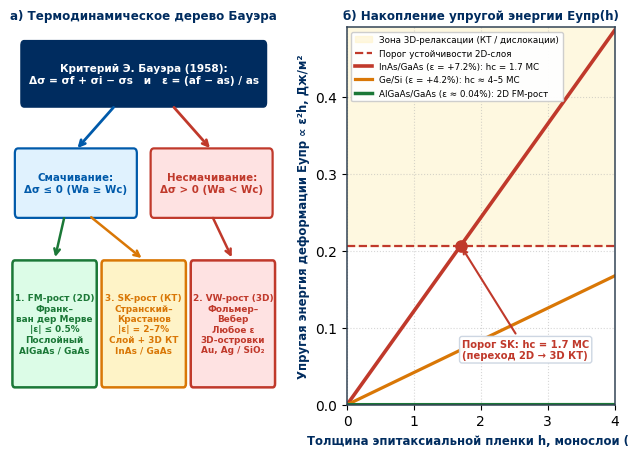
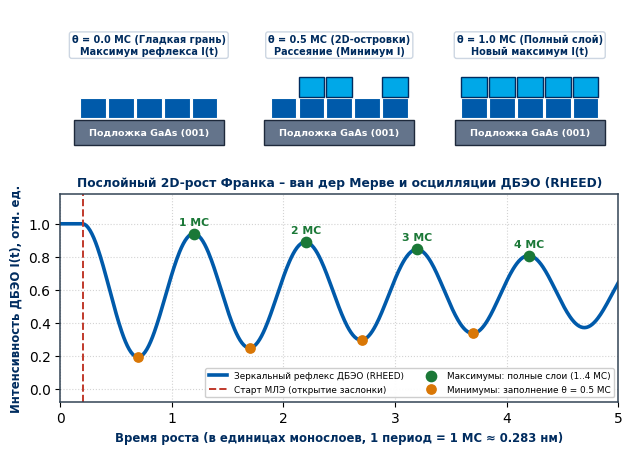
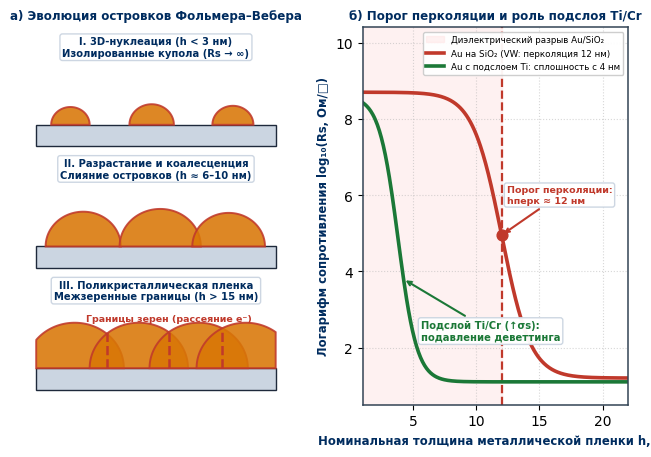
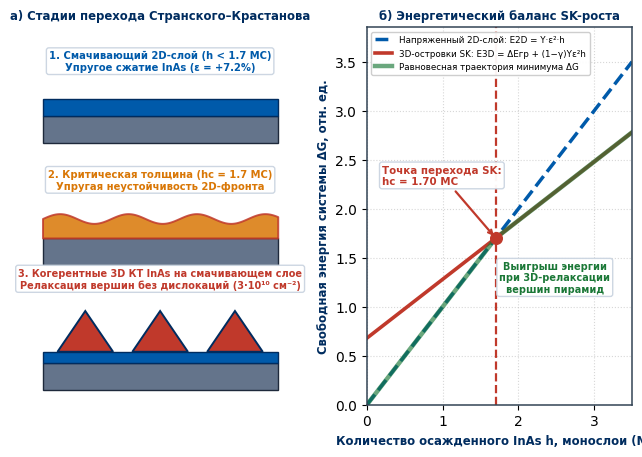
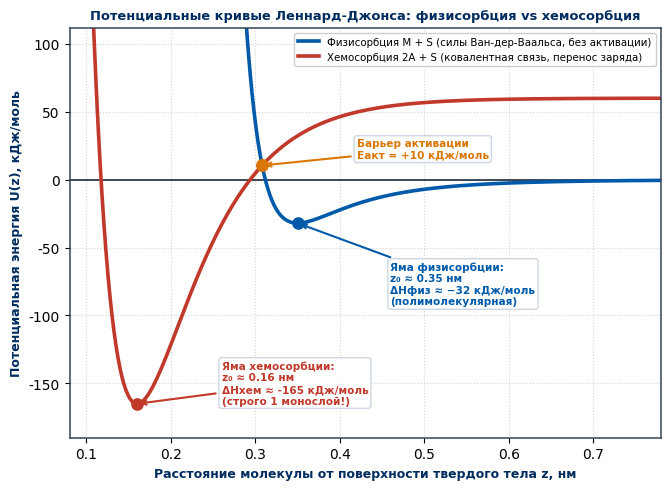
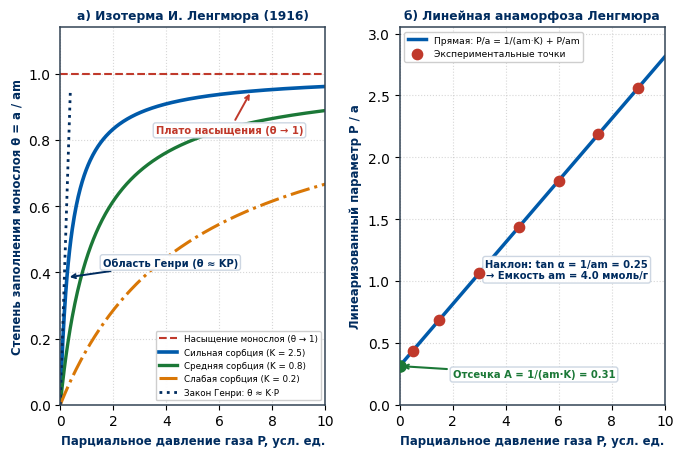
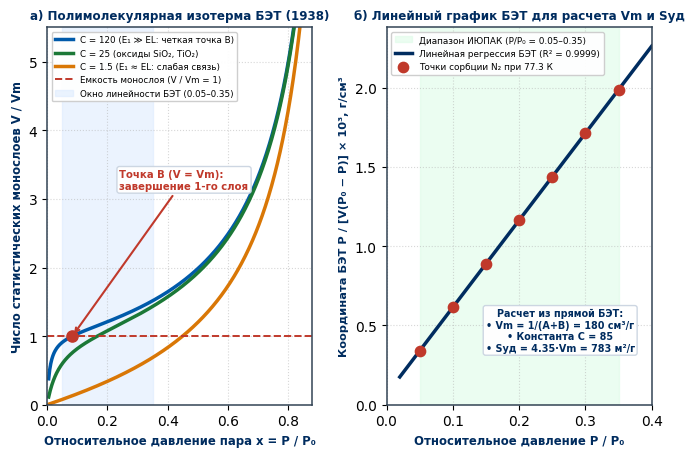
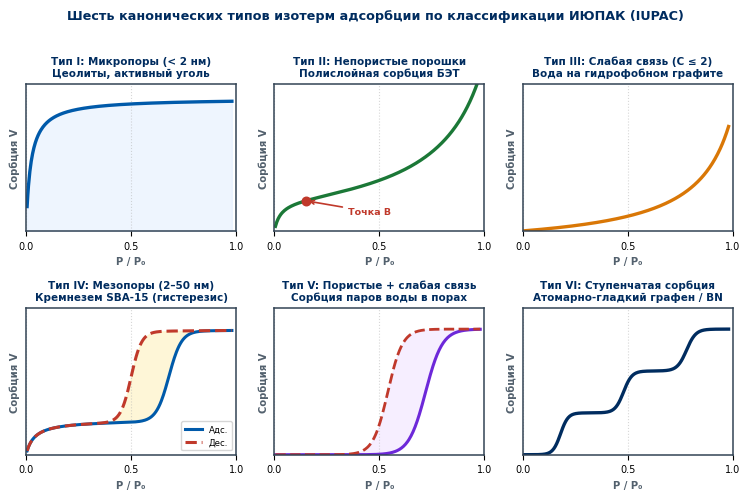

Write the Python code that produced these figures, in order.
"""
Генерация иллюстраций (Часть 2: Слайды 14–23) для Лекции №4:
«Поверхностные явления и механизмы роста плёнок».
Строго по аналитическим формулам и из геометрических примитивов (300 DPI) без наложений текста.
"""
import os
import numpy as np
import matplotlib.pyplot as plt
from matplotlib.patches import FancyBboxPatch, Rectangle, Polygon
from scipy.optimize import brentq

plt.rcParams['font.family'] = 'sans-serif'
plt.rcParams['font.sans-serif'] = ['DejaVu Sans', 'Arial', 'Segoe UI']
plt.rcParams['axes.edgecolor'] = '#334455'
plt.rcParams['axes.linewidth'] = 1.1

OUT_DIR = os.path.abspath("course_materials/semester_4/lectures/figures_l04")
os.makedirs(OUT_DIR, exist_ok=True)

NAVY = '#002C5F'
BLUE = '#005AAA'
CYAN = '#00A8E8'
RED = '#C0392B'
GREEN = '#1B7837'
ORANGE = '#D97706'
PURPLE = '#6D28D9'
DARK = '#1E293B'
MUTED = '#52606D'
CARD_BG = '#F4F7FA'
BBOX = dict(boxstyle='round,pad=0.25', fc='white', ec='#CBD5E1', alpha=0.96)


def fig_14_bauer_strain_tree():
    """Слайд 14: Дерево критерия Бауэра Δσ и аналитический график накопления упругой энергии Eупр(h) ∝ ε²h."""
    fig, (ax1, ax2) = plt.subplots(1, 2, figsize=(7.8, 4.9), dpi=300, gridspec_kw={'wspace': 0.26})

    # Левая панель: Дерево выбора механизма гетероэпитаксии по Бауэру (1958)
    ax1.set_xlim(0, 6.6)
    ax1.set_ylim(0, 6.3)
    ax1.axis('off')

    root = FancyBboxPatch((0.35, 5.05), 5.9, 0.95, boxstyle="round,pad=0.08", fc=NAVY, ec=NAVY)
    ax1.add_patch(root)
    ax1.text(3.3, 5.52, "Критерий Э. Бауэра (1958):\nΔσ = σf + σi − σs   и   ε = (af − as) / as",
             color='white', fontsize=7.6, fontweight='bold', ha='center', va='center')

    b_left = FancyBboxPatch((0.20, 3.20), 2.85, 1.00, boxstyle="round,pad=0.08", fc='#E0F2FE', ec=BLUE, lw=1.6)
    ax1.add_patch(b_left)
    ax1.text(1.62, 3.70, "Смачивание:\nΔσ ≤ 0 (Wa ≥ Wc)", color=BLUE, fontsize=7.4, fontweight='bold', ha='center', va='center')

    b_right = FancyBboxPatch((3.55, 3.20), 2.85, 1.00, boxstyle="round,pad=0.08", fc='#FEE2E2', ec=RED, lw=1.6)
    ax1.add_patch(b_right)
    ax1.text(4.98, 3.70, "Несмачивание:\nΔσ > 0 (Wa < Wc)", color=RED, fontsize=7.4, fontweight='bold', ha='center', va='center')

    ax1.annotate("", xy=(1.62, 4.25), xytext=(2.60, 5.00), arrowprops=dict(arrowstyle="->", color=BLUE, lw=2.0))
    ax1.annotate("", xy=(4.98, 4.25), xytext=(4.00, 5.00), arrowprops=dict(arrowstyle="->", color=RED, lw=2.0))

    # Три терминальных режима с четкими интервалами без наложений
    fm_box = FancyBboxPatch((0.12, 0.35), 1.96, 2.00, boxstyle="round,pad=0.06", fc='#DCFCE7', ec=GREEN, lw=1.8)
    sk_box = FancyBboxPatch((2.32, 0.35), 1.96, 2.00, boxstyle="round,pad=0.06", fc='#FEF3C7', ec=ORANGE, lw=1.8)
    vw_box = FancyBboxPatch((4.52, 0.35), 1.96, 2.00, boxstyle="round,pad=0.06", fc='#FEE2E2', ec=RED, lw=1.8)
    ax1.add_patch(fm_box)
    ax1.add_patch(sk_box)
    ax1.add_patch(vw_box)

    ax1.text(1.10, 1.35, "1. FM-рост (2D)\nФранк–\nван дер Мерве\n|ε| ≤ 0.5%\nПослойный\nAlGaAs / GaAs",
             color=GREEN, fontsize=6.4, fontweight='bold', ha='center', va='center')
    ax1.text(3.30, 1.35, "3. SK-рост (КТ)\nСтранский–\nКрастанов\n|ε| = 2–7%\nСлой + 3D КТ\nInAs / GaAs",
             color=ORANGE, fontsize=6.4, fontweight='bold', ha='center', va='center')
    ax1.text(5.50, 1.35, "2. VW-рост (3D)\nФольмер–\nВебер\nЛюбое ε\n3D-островки\nAu, Ag / SiO₂",
             color=RED, fontsize=6.4, fontweight='bold', ha='center', va='center')

    ax1.annotate("", xy=(1.10, 2.42), xytext=(1.35, 3.16), arrowprops=dict(arrowstyle="->", color=GREEN, lw=1.8))
    ax1.annotate("", xy=(3.30, 2.42), xytext=(1.95, 3.16), arrowprops=dict(arrowstyle="->", color=ORANGE, lw=1.8))
    ax1.annotate("", xy=(5.50, 2.42), xytext=(4.98, 3.16), arrowprops=dict(arrowstyle="->", color=RED, lw=1.8))
    ax1.set_title("а) Термодинамическое дерево Бауэра", fontsize=8.6, fontweight='bold', color=NAVY)

    # Правая панель: Аналитический график Eупр(h) = Y * ε² * h
    h_ml = np.linspace(0, 4.0, 300)
    e_inas = 0.1215 * h_ml
    e_sige = 0.1215 * (4.2 / 7.16)**2 * h_ml
    e_algaas = 0.1215 * (0.1 / 7.16)**2 * h_ml
    barrier = 0.2065

    ax2.axhspan(barrier, 0.50, color='#FEF3C7', alpha=0.55, label='Зона 3D-релаксации (КТ / дислокации)')
    ax2.axhline(barrier, color=RED, ls='--', lw=1.6, label='Порог устойчивости 2D-слоя')
    ax2.plot(h_ml, e_inas, color=RED, lw=2.6, label='InAs/GaAs (ε = +7.2%): hc = 1.7 МС')
    ax2.plot(h_ml, e_sige, color=ORANGE, lw=2.3, label='Ge/Si (ε = +4.2%): hc ≈ 4–5 МС')
    ax2.plot(h_ml, e_algaas, color=GREEN, lw=2.5, label='AlGaAs/GaAs (ε ≈ 0.04%): 2D FM-рост')

    ax2.scatter([1.7], [0.1215 * 1.7], color=RED, s=65, zorder=7)
    ax2.annotate("Порог SK: hc = 1.7 МС\n(переход 2D → 3D КТ)",
                 xy=(1.7, 0.1215 * 1.7), xytext=(1.72, 0.06),
                 fontsize=7.2, fontweight='bold', color=RED, bbox=BBOX,
                 arrowprops=dict(arrowstyle="->", color=RED, lw=1.5))

    ax2.set_xlim(0, 4.0)
    ax2.set_ylim(0, 0.49)
    ax2.set_xlabel("Толщина эпитаксиальной пленки h, монослои (МС)", fontsize=8.4, fontweight='bold', color=NAVY)
    ax2.set_ylabel("Упругая энергия деформации Eупр ∝ ε²h, Дж/м²", fontsize=8.4, fontweight='bold', color=NAVY)
    ax2.set_title("б) Накопление упругой энергии Eупр(h)", fontsize=8.6, fontweight='bold', color=NAVY)
    ax2.legend(loc='upper left', fontsize=6.3, framealpha=0.95)
    ax2.grid(True, ls=':', alpha=0.5)

    fig.savefig(os.path.join(OUT_DIR, "fig_14_bauer_strain_tree.png"), dpi=300, bbox_inches='tight', facecolor='white')
    plt.close(fig)


def fig_15_fm_growth_rheed():
    """Слайд 15: Послойный 2D-рост Франка – ван дер Мерве (FM) и аналитические осцилляции ДБЭО (RHEED)."""
    fig, (ax1, ax2) = plt.subplots(2, 1, figsize=(7.2, 5.1), dpi=300, gridspec_kw={'height_ratios': [1.0, 1.42], 'hspace': 0.22})

    ax1.set_xlim(0, 10.4)
    ax1.set_ylim(0, 2.55)
    ax1.axis('off')

    stages = [
        (0.25, "θ = 0.0 МС (Гладкая грань)\nМаксимум рефлекса I(t)", []),
        (3.80, "θ = 0.5 МС (2D-островки)\nРассеяние (Минимум I)", [1, 2, 4]),
        (7.35, "θ = 1.0 МС (Полный слой)\nНовый максимум I(t)", [0, 1, 2, 3, 4])
    ]
    for x0, title, top_row in stages:
        ax1.add_patch(Rectangle((x0, 0.18), 2.8, 0.44, fc='#64748B', ec=DARK))
        ax1.text(x0 + 1.40, 0.40, "Подложка GaAs (001)", color='white', fontsize=6.8, fontweight='bold', ha='center', va='center')
        for i in range(5):
            ax1.add_patch(Rectangle((x0 + 0.12 + i * 0.52, 0.65), 0.48, 0.34, fc=BLUE, ec='white', lw=0.8))
        for i in top_row:
            ax1.add_patch(Rectangle((x0 + 0.12 + i * 0.52, 1.02), 0.48, 0.34, fc=CYAN, ec=NAVY, lw=1.0))
        ax1.text(x0 + 1.40, 1.92, title, color=NAVY, fontsize=7.0, fontweight='bold', ha='center', va='center', bbox=BBOX)

    t_ml = np.linspace(0, 5.0, 600)
    I_rheed = np.where(
        t_ml < 0.2,
        1.0,
        0.58 + 0.42 * np.exp(-(t_ml - 0.2) / 6.5) * np.cos(2 * np.pi * (t_ml - 0.2))
    )

    ax2.plot(t_ml, I_rheed, color=BLUE, lw=2.6, label='Зеркальный рефлекс ДБЭО (RHEED)')
    ax2.axvline(0.2, color=RED, ls='--', lw=1.4, label='Старт МЛЭ (открытие заслонки)')

    max_t = np.array([1.2, 2.2, 3.2, 4.2])
    max_y = 0.58 + 0.42 * np.exp(-(max_t - 0.2) / 6.5)
    ax2.scatter(max_t, max_y, color=GREEN, s=55, zorder=7, label='Максимумы: полные слои (1..4 МС)')
    for idx, (tx, ty) in enumerate(zip(max_t, max_y), 1):
        ax2.text(tx, ty + 0.055, f"{idx} МС", fontsize=7.8, fontweight='bold', color=GREEN, ha='center')

    min_t = np.array([0.7, 1.7, 2.7, 3.7])
    min_y = 0.58 - 0.42 * np.exp(-(min_t - 0.2) / 6.5)
    ax2.scatter(min_t, min_y, color=ORANGE, s=45, zorder=7, label='Минимумы: заполнение θ = 0.5 МС')

    ax2.set_xlim(0, 5.0)
    ax2.set_ylim(-0.08, 1.18)
    ax2.set_xlabel("Время роста (в единицах монослоев, 1 период = 1 МС ≈ 0.283 нм)", fontsize=8.4, fontweight='bold', color=NAVY)
    ax2.set_ylabel("Интенсивность ДБЭО I(t), отн. ед.", fontsize=8.4, fontweight='bold', color=NAVY)
    ax2.set_title("Послойный 2D-рост Франка – ван дер Мерве и осцилляции ДБЭО (RHEED)",
                  fontsize=8.8, fontweight='bold', color=NAVY)
    ax2.legend(loc='lower right', fontsize=6.4, framealpha=0.95, ncol=2)
    ax2.grid(True, ls=':', alpha=0.55)

    fig.savefig(os.path.join(OUT_DIR, "fig_15_fm_growth_rheed.png"), dpi=300, bbox_inches='tight', facecolor='white')
    plt.close(fig)


def fig_16_vw_island_coalescence():
    """Слайд 16: 3 стадии островкового 3D-роста Фольмера – Вебера (VW) и порог перколяции проводимости."""
    fig, (ax1, ax2) = plt.subplots(1, 2, figsize=(7.8, 4.9), dpi=300, gridspec_kw={'wspace': 0.28})

    ax1.set_xlim(0, 6.2)
    ax1.set_ylim(0, 6.2)
    ax1.axis('off')

    levels = [
        (4.25, "I. 3D-нуклеация (h < 3 нм)\nИзолированные купола (Rs → ∞)", [(1.1, 0.45), (3.0, 0.52), (4.9, 0.48)], False),
        (2.25, "II. Разрастание и коалесценция\nСлияние островков (h ≈ 6–10 нм)", [(1.4, 0.88), (3.2, 0.95), (4.8, 0.85)], False),
        (0.25, "III. Поликристаллическая пленка\nМежзеренные границы (h > 15 нм)", [(1.2, 1.15), (2.7, 1.15), (4.1, 1.15), (5.2, 1.15)], True)
    ]

    for y0, label, domes, is_merged in levels:
        ax1.add_patch(Rectangle((0.3, y0), 5.6, 0.35, fc='#CBD5E1', ec=DARK))
        for cx, r in domes:
            ang = np.linspace(0, np.pi, 80)
            xd = np.clip(cx + r * np.cos(ang), 0.3, 5.9)
            yd = y0 + 0.35 + r * 0.65 * np.sin(ang)
            ax1.fill(xd, yd, color=ORANGE, alpha=0.88, edgecolor=RED, lw=1.4)
        if is_merged:
            for gx in [1.95, 3.4, 4.65]:
                ax1.plot([gx, gx], [y0 + 0.35, y0 + 0.98], color=RED, ls='--', lw=1.8)
            ax1.text(3.4, y0 + 1.12, "Границы зерен (рассеяние e⁻)", fontsize=6.8, fontweight='bold', color=RED, ha='center')
        ax1.text(3.1, y0 + 1.48, label, fontsize=7.2, fontweight='bold', color=NAVY, ha='center', bbox=BBOX)

    ax1.set_title("а) Эволюция островков Фольмера–Вебера", fontsize=8.6, fontweight='bold', color=NAVY)

    h_nm = np.linspace(1.0, 22.0, 400)
    log_R_vw = 1.2 + 7.5 / (1.0 + np.exp((h_nm - 12.0) / 1.15))
    log_R_ti = 1.1 + 7.5 / (1.0 + np.exp((h_nm - 3.8) / 0.75))

    ax2.axvspan(1.0, 12.0, color='#FEE2E2', alpha=0.45, label='Диэлектрический разрыв Au/SiO₂')
    ax2.axvline(12.0, color=RED, ls='--', lw=1.6)
    ax2.plot(h_nm, log_R_vw, color=RED, lw=2.6, label='Au на SiO₂ (VW: перколяция 12 нм)')
    ax2.plot(h_nm, log_R_ti, color=GREEN, lw=2.6, label='Au с подслоем Ti: сплошность с 4 нм')

    ax2.scatter([12.0], [float(1.2 + 7.5 / 2.0)], color=RED, s=60, zorder=7)
    ax2.annotate("Порог перколяции:\nhперк ≈ 12 нм",
                 xy=(12.0, 4.95), xytext=(12.4, 5.8),
                 fontsize=6.8, fontweight='bold', color=RED, bbox=BBOX,
                 arrowprops=dict(arrowstyle="->", color=RED, lw=1.5))

    ax2.annotate("Подслой Ti/Cr (↑σs):\nподавление деветтинга",
                 xy=(4.2, 3.8), xytext=(5.6, 2.2),
                 fontsize=7.2, fontweight='bold', color=GREEN, bbox=BBOX,
                 arrowprops=dict(arrowstyle="->", color=GREEN, lw=1.5))

    ax2.set_xlim(1.0, 22.0)
    ax2.set_ylim(0.5, 10.4)
    ax2.set_xlabel("Номинальная толщина металлической пленки h, нм", fontsize=8.4, fontweight='bold', color=NAVY)
    ax2.set_ylabel("Логарифм сопротивления log₁₀(Rs, Ом/□)", fontsize=8.4, fontweight='bold', color=NAVY)
    ax2.set_title("б) Порог перколяции и роль подслоя Ti/Cr", fontsize=8.6, fontweight='bold', color=NAVY)
    ax2.legend(loc='upper right', fontsize=6.3, framealpha=0.95)
    ax2.grid(True, ls=':', alpha=0.5)

    fig.savefig(os.path.join(OUT_DIR, "fig_16_vw_island_coalescence.png"), dpi=300, bbox_inches='tight', facecolor='white')
    plt.close(fig)


def fig_17_sk_quantum_dots():
    """Слайд 17: Механизм Странского – Крастанова (SK, 2D -> 3D) для InAs/GaAs (ε = +7.2%, hc = 1.7 МС)."""
    fig, (ax1, ax2) = plt.subplots(1, 2, figsize=(7.8, 4.9), dpi=300, gridspec_kw={'wspace': 0.28})

    ax1.set_xlim(0, 6.2)
    ax1.set_ylim(0, 6.2)
    ax1.axis('off')

    ax1.add_patch(Rectangle((0.35, 4.30), 5.5, 0.44, fc='#64748B', ec=DARK))
    ax1.add_patch(Rectangle((0.35, 4.74), 5.5, 0.28, fc=BLUE, ec=NAVY))
    ax1.text(3.1, 5.50, "1. Смачивающий 2D-слой (h < 1.7 МС)\nУпругое сжатие InAs (ε = +7.2%)",
             fontsize=7.2, fontweight='bold', color=BLUE, ha='center', bbox=BBOX)

    ax1.add_patch(Rectangle((0.35, 2.30), 5.5, 0.44, fc='#64748B', ec=DARK))
    x_w = np.linspace(0.35, 5.85, 200)
    y_w = 2.74 + 0.32 + 0.08 * np.sin(2 * np.pi * (x_w - 0.35) / 1.6)
    ax1.fill_between(x_w, 2.74, y_w, color=ORANGE, alpha=0.85, edgecolor=RED, lw=1.4)
    ax1.text(3.1, 3.55, "2. Критическая толщина (hc = 1.7 МС)\nУпругая неустойчивость 2D-фронта",
             fontsize=7.2, fontweight='bold', color=ORANGE, ha='center', bbox=BBOX)

    ax1.add_patch(Rectangle((0.35, 0.25), 5.5, 0.44, fc='#64748B', ec=DARK))
    ax1.add_patch(Rectangle((0.35, 0.69), 5.5, 0.18, fc=BLUE, ec=NAVY))
    for qx in [1.35, 3.10, 4.85]:
        tri = Polygon([[qx - 0.65, 0.87], [qx + 0.65, 0.87], [qx, 1.54]], closed=True, fc=RED, ec=NAVY, lw=1.4)
        ax1.add_patch(tri)
    ax1.text(3.1, 1.92, "3. Когерентные 3D КТ InAs на смачивающем слое\nРелаксация вершин без дислокаций (3·10¹⁰ см⁻²)",
             fontsize=7.0, fontweight='bold', color=RED, ha='center', bbox=BBOX)

    ax1.set_title("а) Стадии перехода Странского–Крастанова", fontsize=8.4, fontweight='bold', color=NAVY)

    h = np.linspace(0.0, 3.5, 400)
    E_2d = 1.0 * h
    hc = 1.7
    E_sk_curve = 0.68 + 0.60 * h

    ax2.axvline(hc, color=RED, ls='--', lw=1.6)
    ax2.plot(h, E_2d, color=BLUE, lw=2.5, ls='--', label='Напряженный 2D-слой: E2D = Y·ε²·h')
    ax2.plot(h, E_sk_curve, color=RED, lw=2.6, label='3D-островки SK: E3D = ΔEгр + (1−γ)Yε²h')
    ax2.plot(h, np.minimum(E_2d, E_sk_curve), color=GREEN, lw=3.2, alpha=0.65, label='Равновесная траектория минимума ΔG')

    ax2.scatter([hc], [1.70], color=RED, s=70, zorder=8)
    ax2.annotate("Точка перехода SK:\nhc = 1.70 МС",
                 xy=(hc, 1.70), xytext=(0.20, 2.25),
                 fontsize=7.4, fontweight='bold', color=RED, bbox=BBOX,
                 arrowprops=dict(arrowstyle="->", color=RED, lw=1.6))

    ax2.text(2.48, 1.15, "Выигрыш энергии\nпри 3D-релаксации\nвершин пирамид",
             fontsize=7.0, fontweight='bold', color=GREEN, ha='center', bbox=BBOX)

    ax2.set_xlim(0, 3.5)
    ax2.set_ylim(0, 3.85)
    ax2.set_xlabel("Количество осажденного InAs h, монослои (МС)", fontsize=8.4, fontweight='bold', color=NAVY)
    ax2.set_ylabel("Свободная энергия системы ΔG, отн. ед.", fontsize=8.4, fontweight='bold', color=NAVY)
    ax2.set_title("б) Энергетический баланс SK-роста", fontsize=8.4, fontweight='bold', color=NAVY)
    ax2.legend(loc='upper left', fontsize=6.3, framealpha=0.95)
    ax2.grid(True, ls=':', alpha=0.5)

    fig.savefig(os.path.join(OUT_DIR, "fig_17_sk_quantum_dots.png"), dpi=300, bbox_inches='tight', facecolor='white')
    plt.close(fig)


def fig_20_adsorption_potentials():
    """Слайд 20: Потенциальные кривые Леннард-Джонса U(z) для физисорбции и активированной хемосорбции."""
    fig, ax = plt.subplots(figsize=(6.8, 5.0), dpi=300)

    z = np.linspace(0.09, 0.80, 600)
    z_p = 0.35
    D_p = 32.0
    u_phys = D_p * ((z_p / z)**12 - 2.0 * (z_p / z)**6)

    z_c = 0.16
    D_c = 225.0
    E_diss = 60.0
    u_chem = E_diss + D_c * (np.exp(-2 * 14.5 * (z - z_c)) - 2.0 * np.exp(-14.5 * (z - z_c)))

    z_cross = float(brentq(lambda zv: D_p * ((z_p / zv)**12 - 2.0 * (z_p / zv)**6) -
                           (E_diss + D_c * (np.exp(-2 * 14.5 * (zv - z_c)) - 2.0 * np.exp(-14.5 * (zv - z_c)))), 0.20, 0.32))
    E_act = float(D_p * ((z_p / z_cross)**12 - 2.0 * (z_p / z_cross)**6))

    ax.axhline(0, color=DARK, lw=1.2)
    ax.plot(z, u_phys, color=BLUE, lw=2.6, label='Физисорбция M + S (силы Ван-дер-Ваальса, без активации)')
    ax.plot(z, u_chem, color=RED, lw=2.6, label='Хемосорбция 2A + S (ковалентная связь, перенос заряда)')

    ax.scatter([z_p], [-D_p], color=BLUE, s=65, zorder=7)
    ax.scatter([z_c], [E_diss - D_c], color=RED, s=65, zorder=7)
    ax.scatter([z_cross], [E_act], color=ORANGE, s=70, zorder=8)

    ax.annotate(f"Яма физисорбции:\nz₀ ≈ {z_p:.2f} нм\nΔHфиз ≈ −{D_p:.0f} кДж/моль\n(полимолекулярная)",
                xy=(z_p, -D_p), xytext=(0.46, -92),
                fontsize=7.6, fontweight='bold', color=BLUE, bbox=BBOX,
                arrowprops=dict(arrowstyle="->", color=BLUE, lw=1.5))

    ax.annotate(f"Яма хемосорбции:\nz₀ ≈ {z_c:.2f} нм\nΔHхем ≈ {E_diss - D_c:.0f} кДж/моль\n(строго 1 монослой!)",
                xy=(z_c, E_diss - D_c), xytext=(0.26, -165),
                fontsize=7.6, fontweight='bold', color=RED, bbox=BBOX,
                arrowprops=dict(arrowstyle="->", color=RED, lw=1.5))

    # Размещаем выноску барьера активации на y = +18 кДж/моль (ниже красной асимптоты и легенды)
    ax.annotate(f"Барьер активации\nEакт = +{E_act:.0f} кДж/моль",
                xy=(z_cross, E_act), xytext=(0.42, 16),
                fontsize=7.6, fontweight='bold', color=ORANGE, bbox=BBOX,
                arrowprops=dict(arrowstyle="->", color=ORANGE, lw=1.5))

    ax.set_xlim(0.08, 0.78)
    ax.set_ylim(-190, 112)
    ax.set_xlabel("Расстояние молекулы от поверхности твердого тела z, нм", fontsize=9.0, fontweight='bold', color=NAVY)
    ax.set_ylabel("Потенциальная энергия U(z), кДж/моль", fontsize=9.0, fontweight='bold', color=NAVY)
    ax.set_title("Потенциальные кривые Леннард-Джонса: физисорбция vs хемосорбция",
                 fontsize=9.4, fontweight='bold', color=NAVY)
    ax.legend(loc='upper right', fontsize=7.4, framealpha=0.95)
    ax.grid(True, ls=':', alpha=0.55)

    fig.tight_layout()
    fig.savefig(os.path.join(OUT_DIR, "fig_20_adsorption_potentials.png"), dpi=300, bbox_inches='tight', facecolor='white')
    plt.close(fig)


def fig_21_langmuir_isotherm():
    """Слайд 21: Изотерма мономолекулярной адсорбции Ленгмюра θ = KP/(1+KP) и линейная анаморфоза P/a от P."""
    fig, (ax1, ax2) = plt.subplots(1, 2, figsize=(7.8, 4.9), dpi=300, gridspec_kw={'wspace': 0.28})

    P = np.linspace(0, 10.0, 400)
    K_high, K_mid, K_low = 2.5, 0.8, 0.2
    th_high = (K_high * P) / (1.0 + K_high * P)
    th_mid = (K_mid * P) / (1.0 + K_mid * P)
    th_low = (K_low * P) / (1.0 + K_low * P)

    ax1.axhline(1.0, color=RED, ls='--', lw=1.5, label='Насыщение монослоя (θ → 1)')
    ax1.plot(P, th_high, color=BLUE, lw=2.6, label='Сильная сорбция (K = 2.5)')
    ax1.plot(P, th_mid, color=GREEN, lw=2.4, label='Средняя сорбция (K = 0.8)')
    ax1.plot(P, th_low, color=ORANGE, lw=2.2, ls='-.', label='Слабая сорбция (K = 0.2)')

    p_henry = np.linspace(0, 0.38, 50)
    ax1.plot(p_henry, K_high * p_henry, color=NAVY, ls=':', lw=2.0, label='Закон Генри: θ ≈ K·P')

    ax1.annotate("Область Генри (θ ≈ KP)",
                 xy=(0.25, float(K_high * 0.25 / (1 + K_high * 0.25))), xytext=(1.6, 0.42),
                 fontsize=7.2, fontweight='bold', color=NAVY, bbox=BBOX,
                 arrowprops=dict(arrowstyle="->", color=NAVY, lw=1.4))

    ax1.annotate("Плато насыщения (θ → 1)",
                 xy=(7.2, float(K_high * 7.2 / (1 + K_high * 7.2))), xytext=(3.6, 0.82),
                 fontsize=7.2, fontweight='bold', color=RED, bbox=BBOX,
                 arrowprops=dict(arrowstyle="->", color=RED, lw=1.4))

    ax1.set_xlim(0, 10.0)
    ax1.set_ylim(0, 1.14)
    ax1.set_xlabel("Парциальное давление газа P, усл. ед.", fontsize=8.4, fontweight='bold', color=NAVY)
    ax1.set_ylabel("Степень заполнения монослоя θ = a / am", fontsize=8.4, fontweight='bold', color=NAVY)
    ax1.set_title("а) Изотерма И. Ленгмюра (1916)", fontsize=8.8, fontweight='bold', color=NAVY)
    ax1.legend(loc='lower right', fontsize=6.3, framealpha=0.95)
    ax1.grid(True, ls=':', alpha=0.5)

    # Правая панель: Линейная форма P/a = 1/(am*K) + P/am
    a_m = 4.0
    K_val = 0.8
    P_pts = np.array([0.5, 1.5, 3.0, 4.5, 6.0, 7.5, 9.0])
    a_pts = a_m * (K_val * P_pts) / (1.0 + K_val * P_pts)
    y_lin_pts = P_pts / a_pts
    y_lin_curve = 1.0 / (a_m * K_val) + P / a_m

    ax2.plot(P, y_lin_curve, color=BLUE, lw=2.5, label='Прямая: P/a = 1/(am·K) + P/am')
    ax2.scatter(P_pts, y_lin_pts, color=RED, s=55, zorder=7, label='Экспериментальные точки')
    ax2.scatter([0], [1.0 / (a_m * K_val)], color=GREEN, s=65, zorder=8)

    ax2.annotate(f"Отсечка A = 1/(am·K) = {1.0/(a_m*K_val):.2f}",
                 xy=(0, 1.0 / (a_m * K_val)), xytext=(2.0, 0.22),
                 fontsize=7.2, fontweight='bold', color=GREEN, bbox=BBOX,
                 arrowprops=dict(arrowstyle="->", color=GREEN, lw=1.5))

    # Размещаем блок тангенса наклона справа под прямой без наложения на точки и линию
    ax2.text(6.3, 1.02, f"Наклон: tan α = 1/am = {1.0/a_m:.2f}\n→ Емкость am = {a_m:.1f} ммоль/г",
             fontsize=7.2, fontweight='bold', color=NAVY, ha='center', bbox=BBOX)

    ax2.set_xlim(0, 10.0)
    ax2.set_ylim(0, 3.05)
    ax2.set_xlabel("Парциальное давление газа P, усл. ед.", fontsize=8.4, fontweight='bold', color=NAVY)
    ax2.set_ylabel("Линеаризованный параметр P / a", fontsize=8.4, fontweight='bold', color=NAVY)
    ax2.set_title("б) Линейная анаморфоза Ленгмюра", fontsize=8.8, fontweight='bold', color=NAVY)
    ax2.legend(loc='upper left', fontsize=6.6, framealpha=0.95)
    ax2.grid(True, ls=':', alpha=0.5)

    fig.savefig(os.path.join(OUT_DIR, "fig_21_langmuir_isotherm.png"), dpi=300, bbox_inches='tight', facecolor='white')
    plt.close(fig)


def fig_22_bet_multilayer_linear():
    """Слайд 22: Полимолекулярная теория БЭТ (1938) и линейный график в рабочем окне P/P0 = 0.05–0.35."""
    fig, (ax1, ax2) = plt.subplots(1, 2, figsize=(7.8, 4.9), dpi=300, gridspec_kw={'wspace': 0.28})

    x = np.linspace(0.005, 0.88, 500)
    for C_val, col, lbl in [
        (120.0, BLUE, 'C = 120 (E₁ ≫ EL: четкая точка B)'),
        (25.0, GREEN, 'C = 25 (оксиды SiO₂, TiO₂)'),
        (1.5, ORANGE, 'C = 1.5 (E₁ ≈ EL: слабая связь)')
    ]:
        v_norm = (C_val * x) / ((1.0 - x) * (1.0 + (C_val - 1.0) * x))
        ax1.plot(x, v_norm, color=col, lw=2.5, label=lbl)

    ax1.axhline(1.0, color=RED, ls='--', lw=1.4, label='Емкость монослоя (V / Vm = 1)')
    ax1.axvspan(0.05, 0.35, color='#DBEAFE', alpha=0.55, label='Окно линейности БЭТ (0.05–0.35)')

    x_B = 1.0 / (np.sqrt(120.0) + 1.0)
    ax1.scatter([x_B], [1.0], color=RED, s=65, zorder=8)
    ax1.annotate("Точка B (V = Vm):\nзавершение 1-го слоя",
                 xy=(x_B, 1.0), xytext=(0.24, 3.15),
                 fontsize=7.3, fontweight='bold', color=RED, bbox=BBOX,
                 arrowprops=dict(arrowstyle="->", color=RED, lw=1.5))

    ax1.set_xlim(0, 0.88)
    ax1.set_ylim(0, 5.5)
    ax1.set_xlabel("Относительное давление пара x = P / P₀", fontsize=8.4, fontweight='bold', color=NAVY)
    ax1.set_ylabel("Число статистических монослоев V / Vm", fontsize=8.4, fontweight='bold', color=NAVY)
    ax1.set_title("а) Полимолекулярная изотерма БЭТ (1938)", fontsize=8.6, fontweight='bold', color=NAVY)
    ax1.legend(loc='upper left', fontsize=6.3, framealpha=0.95)
    ax1.grid(True, ls=':', alpha=0.5)

    Vm = 180.0
    C_bet = 85.0
    A_int = 1.0 / (Vm * C_bet)
    B_slp = (C_bet - 1.0) / (Vm * C_bet)

    x_win = np.linspace(0.02, 0.40, 200)
    y_bet = (A_int + B_slp * x_win) * 1000.0
    x_exp = np.array([0.05, 0.10, 0.15, 0.20, 0.25, 0.30, 0.35])
    y_exp = (A_int + B_slp * x_exp) * 1000.0

    ax2.axvspan(0.05, 0.35, color='#DCFCE7', alpha=0.55, label='Диапазон ИЮПАК (P/P₀ = 0.05–0.35)')
    ax2.plot(x_win, y_bet, color=NAVY, lw=2.5, label='Линейная регрессия БЭТ (R² = 0.9999)')
    ax2.scatter(x_exp, y_exp, color=RED, s=55, zorder=8, label='Точки сорбции N₂ при 77.3 К')

    S_ud = Vm * 4.3526
    # Размещаем расчетный блок в правом нижнем углу под прямой без пересечения с точками
    ax2.text(0.262, 0.34,
             f"Расчет из прямой БЭТ:\n"
             f"• Vm = 1/(A+B) = {Vm:.0f} см³/г\n"
             f"• Константа C = {C_bet:.0f}\n"
             f"• Sуд = 4.35·Vm = {S_ud:.0f} м²/г",
             fontsize=6.9, fontweight='bold', color=NAVY, ha='center', bbox=BBOX)

    ax2.set_xlim(0.0, 0.40)
    ax2.set_ylim(0.0, 2.38)
    ax2.set_xlabel("Относительное давление P / P₀", fontsize=8.4, fontweight='bold', color=NAVY)
    ax2.set_ylabel("Координата БЭТ P / [V(P₀ − P)] × 10³, г/см³", fontsize=8.2, fontweight='bold', color=NAVY)
    ax2.set_title("б) Линейный график БЭТ для расчета Vm и Sуд", fontsize=8.6, fontweight='bold', color=NAVY)
    ax2.legend(loc='upper left', fontsize=6.4, framealpha=0.95)
    ax2.grid(True, ls=':', alpha=0.5)

    fig.savefig(os.path.join(OUT_DIR, "fig_22_bet_multilayer_linear.png"), dpi=300, bbox_inches='tight', facecolor='white')
    plt.close(fig)


def fig_23_iupac_isotherms():
    """Слайд 23: Матрица 2x3 всех 6 канонических типов изотерм адсорбции по классификации ИЮПАК (IUPAC)."""
    fig, axes = plt.subplots(2, 3, figsize=(7.6, 4.9), dpi=300)
    x = np.linspace(0.005, 0.98, 300)

    ax = axes[0, 0]
    y1 = 95.0 * (45 * x) / (1 + 45 * x)
    ax.plot(x, y1, color=BLUE, lw=2.4)
    ax.fill_between(x, 0, y1, color='#DBEAFE', alpha=0.45)
    ax.set_title("Тип I: Микропоры (< 2 нм)\nЦеолиты, активный уголь", fontsize=7.5, fontweight='bold', color=NAVY)

    ax = axes[0, 1]
    y2 = 22.0 * (35 * x) / ((1 - 0.82 * x) * (1 + 34 * x))
    ax.plot(x, y2, color=GREEN, lw=2.4)
    yb = float(22.0 * (35 * 0.15) / ((1 - 0.82 * 0.15) * (1 + 34 * 0.15)))
    ax.scatter([0.15], [yb], color=RED, s=38, zorder=6)
    ax.annotate("Точка B", xy=(0.15, yb), xytext=(0.35, 12),
                fontsize=6.8, fontweight='bold', color=RED,
                arrowprops=dict(arrowstyle="->", color=RED, lw=1.2))
    ax.set_title("Тип II: Непористые порошки\nПолислойная сорбция БЭТ", fontsize=7.5, fontweight='bold', color=NAVY)

    ax = axes[0, 2]
    y3 = 12.0 * x / (1 - 0.86 * x)
    ax.plot(x, y3, color=ORANGE, lw=2.4)
    ax.set_title("Тип III: Слабая связь (C ≤ 2)\nВода на гидрофобном графите", fontsize=7.5, fontweight='bold', color=NAVY)

    ax = axes[1, 0]
    base4 = 25 * (25 * x) / (1 + 25 * x)
    y4_ads = base4 + 65 / (1 + np.exp(-(x - 0.68) / 0.03))
    y4_des = base4 + 65 / (1 + np.exp(-(x - 0.50) / 0.025))
    ax.plot(x, y4_ads, color=BLUE, lw=2.2, label='Адс.')
    ax.plot(x, y4_des, color=RED, lw=2.2, ls='--', label='Дес.')
    ax.fill_between(x, y4_ads, y4_des, color='#FEF3C7', alpha=0.7)
    ax.legend(loc='lower right', fontsize=6.2)
    ax.set_title("Тип IV: Мезопоры (2–50 нм)\nКремнезем SBA-15 (гистерезис)", fontsize=7.5, fontweight='bold', color=NAVY)

    ax = axes[1, 1]
    y5_ads = 90 / (1 + np.exp(-(x - 0.72) / 0.04))
    y5_des = 90 / (1 + np.exp(-(x - 0.54) / 0.035))
    ax.plot(x, y5_ads, color=PURPLE, lw=2.2)
    ax.plot(x, y5_des, color=RED, lw=2.0, ls='--')
    ax.fill_between(x, y5_ads, y5_des, color='#F3E8FF', alpha=0.7)
    ax.set_title("Тип V: Пористые + слабая связь\nСорбция паров воды в порах", fontsize=7.5, fontweight='bold', color=NAVY)

    ax = axes[1, 2]
    y6 = (30 / (1 + np.exp(-(x - 0.18) / 0.018)) +
          30 / (1 + np.exp(-(x - 0.48) / 0.020)) +
          30 / (1 + np.exp(-(x - 0.78) / 0.022)))
    ax.plot(x, y6, color=NAVY, lw=2.4)
    ax.set_title("Тип VI: Ступенчатая сорбция\nАтомарно-гладкий графен / BN", fontsize=7.5, fontweight='bold', color=NAVY)

    for ax in axes.flat:
        ax.set_xlim(0, 1.0)
        ax.set_ylim(0, 105)
        ax.set_xticks([0, 0.5, 1.0])
        ax.set_yticks([])
        ax.tick_params(labelsize=7.0)
        ax.set_xlabel("P / P₀", fontsize=7.2, fontweight='bold', color=MUTED)
        ax.set_ylabel("Сорбция V", fontsize=7.2, fontweight='bold', color=MUTED)
        ax.grid(True, ls=':', alpha=0.5)

    fig.suptitle("Шесть канонических типов изотерм адсорбции по классификации ИЮПАК (IUPAC)",
                 fontsize=9.2, fontweight='bold', color=NAVY, y=1.01)
    fig.tight_layout()
    fig.savefig(os.path.join(OUT_DIR, "fig_23_iupac_isotherms.png"), dpi=300, bbox_inches='tight', facecolor='white')
    plt.close(fig)


if __name__ == "__main__":
    fig_14_bauer_strain_tree()
    fig_15_fm_growth_rheed()
    fig_16_vw_island_coalescence()
    fig_17_sk_quantum_dots()
    fig_20_adsorption_potentials()
    fig_21_langmuir_isotherm()
    fig_22_bet_multilayer_linear()
    fig_23_iupac_isotherms()
    print("Part 2 figures (Slides 14-23) regenerated cleanly.")
